Run: headless pygame with SDL's dummy video driver; simulated clock (each Clock.tick advances the game by its frame time, no real sleeping); random seed 0; keys injected as events and as key.get_pressed() state; mouse plan: one left click at the window centre at the start of phase 2, then a move to the lower-right quarter at the start of phase 3.
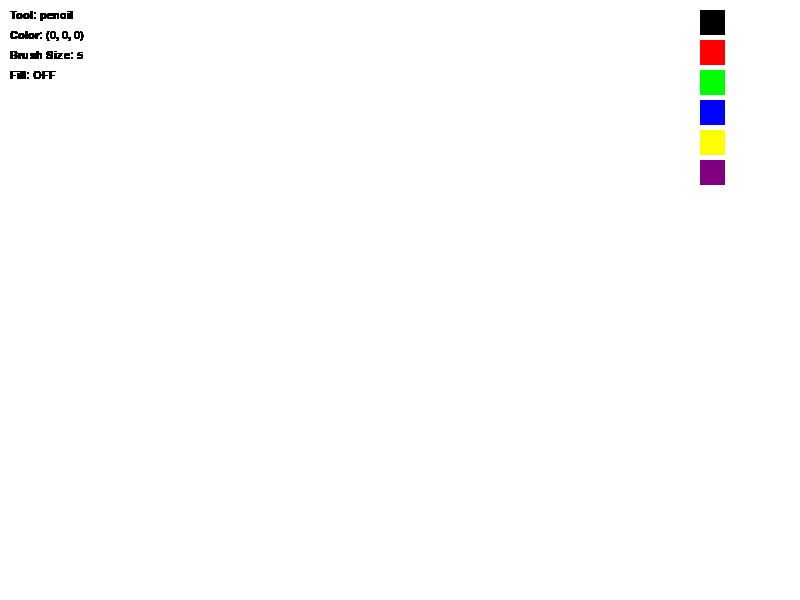
Frame 1 of 4 · flips 1–60 · no input
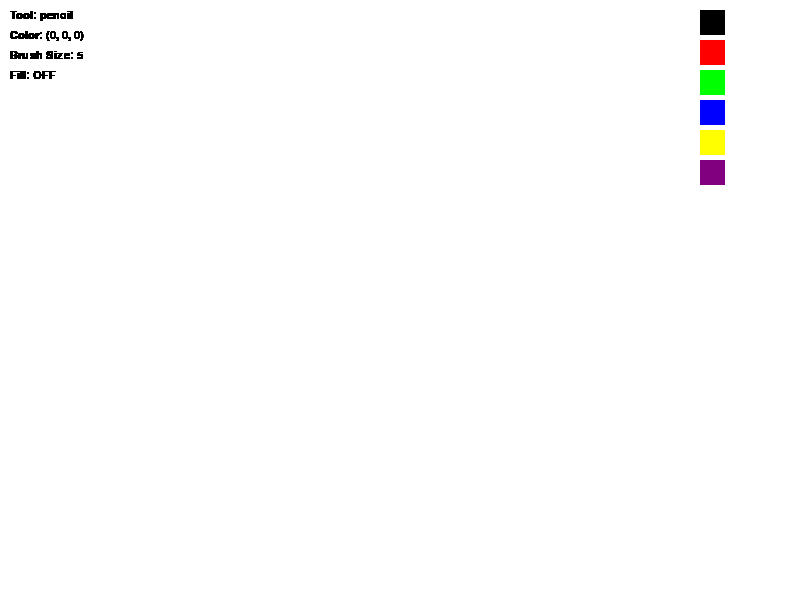
Frame 2 of 4 · flips 61–180 · clicked the window centre · tapped SPACE, RETURN · held RIGHT (→), D
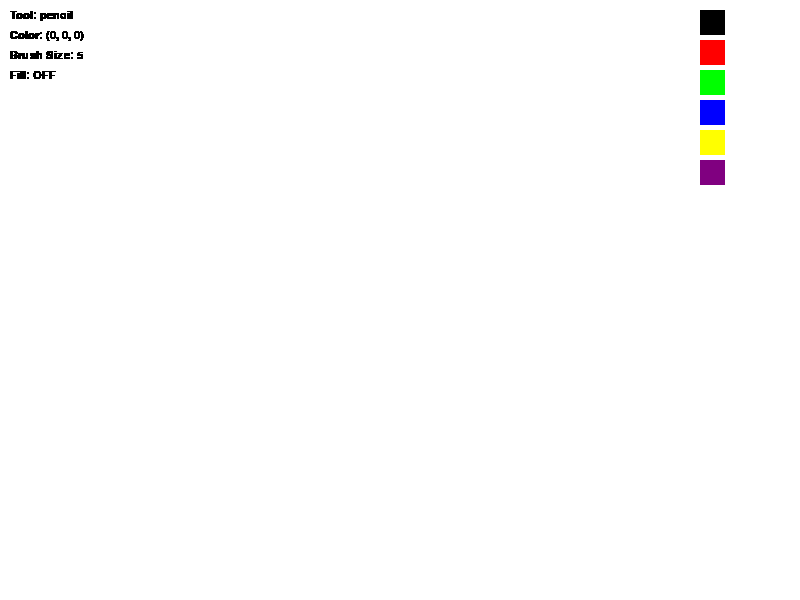
Frame 3 of 4 · flips 181–300 · moved the mouse to the lower-right quarter · held DOWN (↓), S
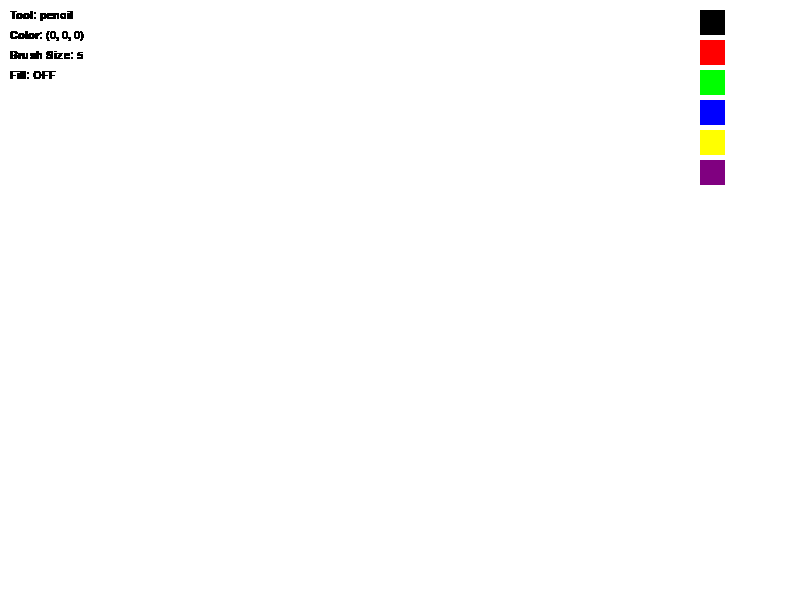
Frame 4 of 4 · flips 301–420 · held LEFT (←), A, UP (↑), W

The pygame program that drew these frames:

import pygame
import sys
import random

pygame.init()

white = (255, 255, 255)
black = (0, 0, 0)
red = (255, 0, 0)
green = (0, 255, 0)
blue = (0, 0, 255)
yellow = (255, 255, 0)
purple = (128, 0, 128)
colors = [black, red, green, blue, yellow, purple]

screen_width = 800
screen_height = 600
screen = pygame.display.set_mode((screen_width, screen_height))
pygame.display.set_caption("Enhanced Paint Application")
screen.fill(white)

clock = pygame.time.Clock()

drawing = False
last_pos = None
tool = "pencil"  
radius = 5     
current_color = black
fill_mode = False 

font = pygame.font.SysFont('Arial', 16)

def draw_line(surface, color, start_pos, end_pos, width):
    dx = end_pos[0] - start_pos[0]
    dy = end_pos[1] - start_pos[1]
    distance = max(abs(dx), abs(dy))
    for i in range(distance):
        x = int(start_pos[0] + float(i) / distance * dx)
        y = int(start_pos[1] + float(i) / distance * dy)
        pygame.draw.circle(surface, color, (x, y), width)

def draw_rectangle(surface, color, start_pos, end_pos, fill=False):
    x = min(start_pos[0], end_pos[0])
    y = min(start_pos[1], end_pos[1])
    width = abs(start_pos[0] - end_pos[0])
    height = abs(start_pos[1] - end_pos[1])
    if fill:
        pygame.draw.rect(surface, color, (x, y, width, height))
    else:
        pygame.draw.rect(surface, color, (x, y, width, height), 2)

def draw_circle(surface, color, start_pos, end_pos, fill=False):
    dx = end_pos[0] - start_pos[0]
    dy = end_pos[1] - start_pos[1]
    radius = int((dx**2 + dy**2)**0.5)
    if fill:
        pygame.draw.circle(surface, color, start_pos, radius)
    else:
        pygame.draw.circle(surface, color, start_pos, radius, 2)

def draw_ui():
    tool_text = font.render(f"Tool: {tool}", True, black)
    screen.blit(tool_text, (10, 10))
    
    color_text = font.render(f"Color: {current_color}", True, black)
    screen.blit(color_text, (10, 30))
    
    size_text = font.render(f"Brush Size: {radius}", True, black)
    screen.blit(size_text, (10, 50))
    
    fill_text = font.render(f"Fill: {'ON' if fill_mode else 'OFF'}", True, black)
    screen.blit(fill_text, (10, 70))
    
    for i, color in enumerate(colors):
        pygame.draw.rect(screen, color, (700, 10 + i*30, 25, 25))
        if color == current_color:
            pygame.draw.rect(screen, black, (700, 10 + i*30, 25, 25), 2)

def clear_screen():
    screen.fill(white)

running = True
start_pos = None

while running:
    for event in pygame.event.get():
        if event.type == pygame.QUIT:
            pygame.quit()
            sys.exit()
            
        if event.type == pygame.MOUSEBUTTONDOWN:
            if event.button == 1:  
                drawing = True
                last_pos = event.pos
                start_pos = event.pos
                
                for i, color in enumerate(colors):
                    if 700 <= event.pos[0] <= 725 and 10 + i*30 <= event.pos[1] <= 35 + i*30:
                        current_color = color
            
            elif event.button == 4:  
                radius = min(50, radius + 1)
            elif event.button == 5:  
                radius = max(1, radius - 1)
        
        if event.type == pygame.MOUSEBUTTONUP:
            if event.button == 1: 
                drawing = False
                if tool == "rectangle" and start_pos:
                    draw_rectangle(screen, current_color, start_pos, event.pos, fill_mode)
                elif tool == "circle" and start_pos:
                    draw_circle(screen, current_color, start_pos, event.pos, fill_mode)
                start_pos = None
        
        if event.type == pygame.MOUSEMOTION:
            if drawing:
                if tool == "pencil":
                    draw_line(screen, current_color, last_pos, event.pos, radius)
                elif tool == "eraser":
                    draw_line(screen, white, last_pos, event.pos, radius)
                last_pos = event.pos
        
        if event.type == pygame.KEYDOWN:
            if event.key == pygame.K_r:
                tool = "rectangle"
            elif event.key == pygame.K_c:
                tool = "circle"
            elif event.key == pygame.K_e:
                tool = "eraser"
            elif event.key == pygame.K_p:
                tool = "pencil"
            elif event.key == pygame.K_f:
                fill_mode = not fill_mode  
            elif event.key == pygame.K_PLUS or event.key == pygame.K_EQUALS:
                radius = min(50, radius + 1) 
            elif event.key == pygame.K_MINUS:
                radius = max(1, radius - 1)  
            elif event.key == pygame.K_SPACE:
                clear_screen()  
            
            if pygame.K_1 <= event.key <= pygame.K_6:
                index = event.key - pygame.K_1
                if index < len(colors):
                    current_color = colors[index]
    
    draw_ui()
    
    pygame.display.update()
    clock.tick(60)
